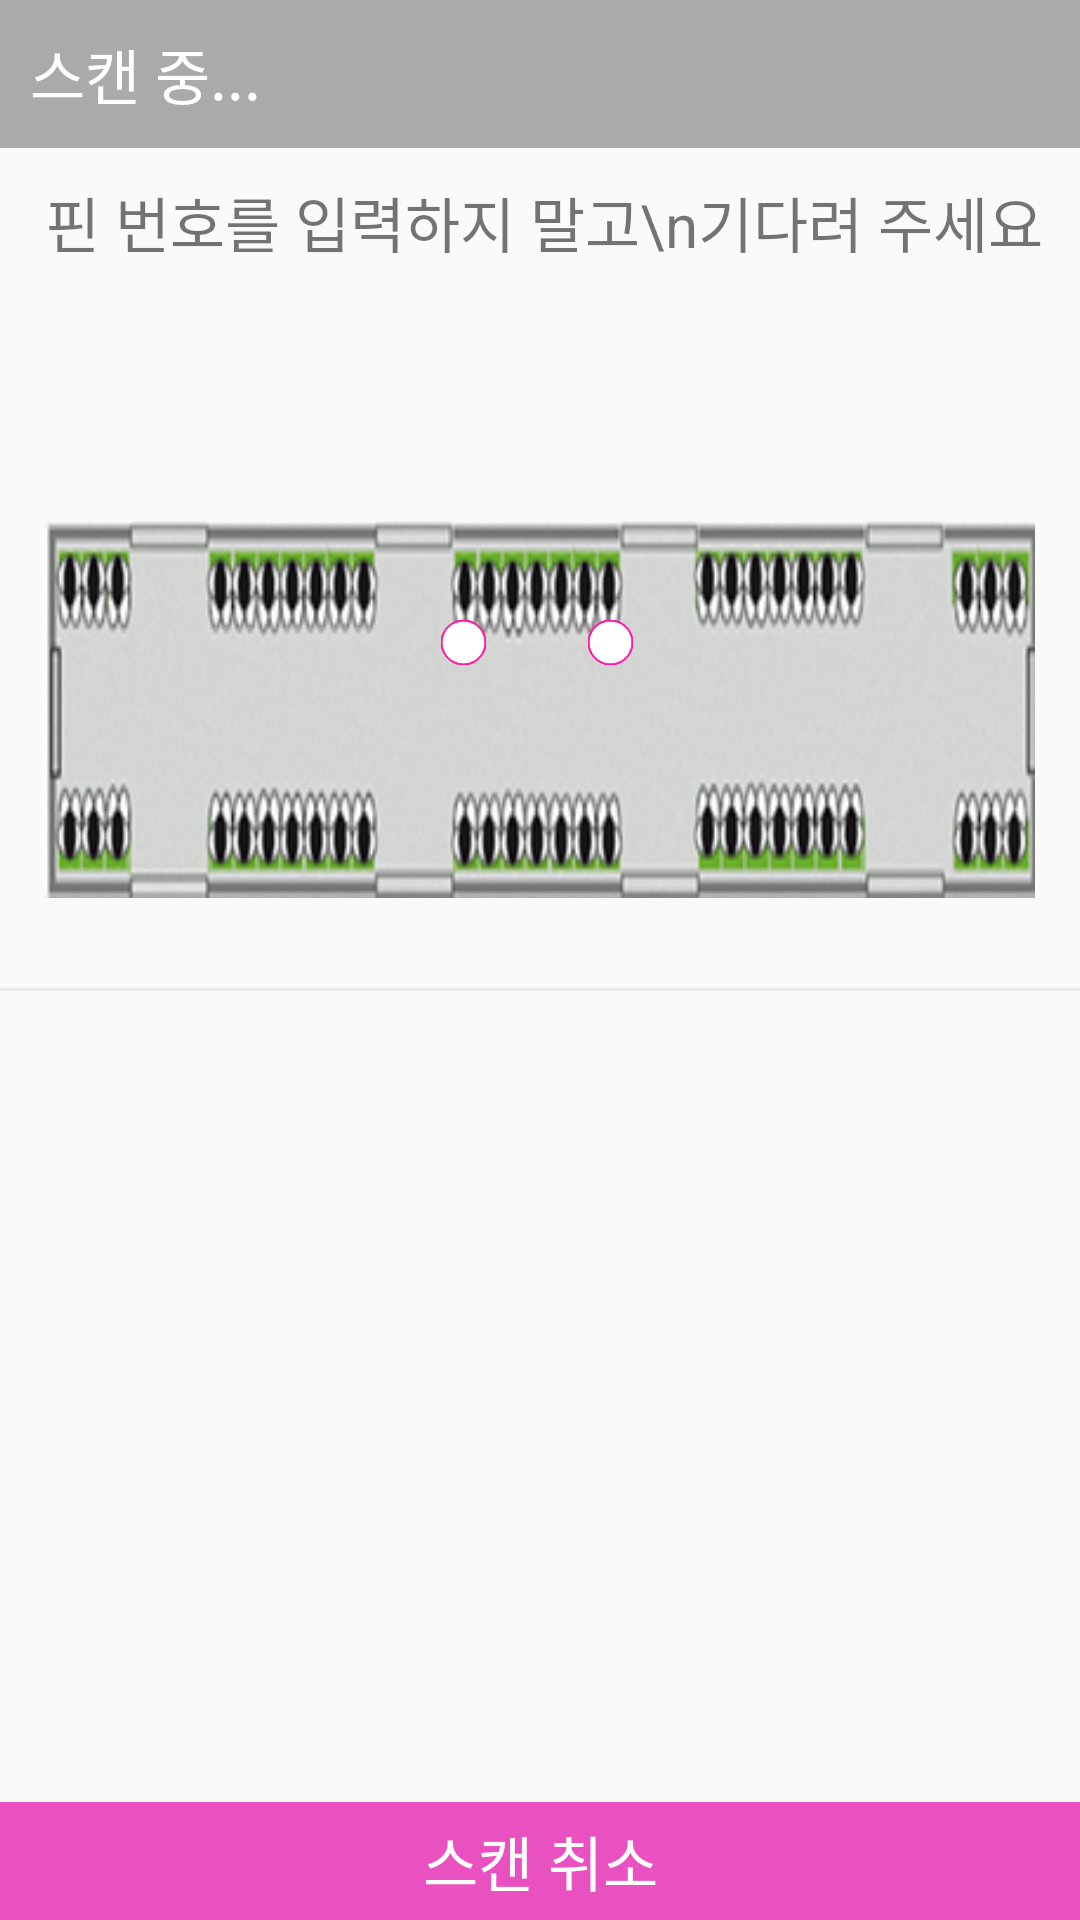

The Android layout XML behind this screen, and the referenced resources:
<!-- AndroidManifest.xml: application theme AppTheme -->
<!-- res/layout/activity_device_list.xml -->
<?xml version="1.0" encoding="utf-8"?>
<LinearLayout
    xmlns:android="http://schemas.android.com/apk/res/android"
    xmlns:app="http://schemas.android.com/apk/res-auto"
    xmlns:tools="http://schemas.android.com/tools"
    android:layout_width="match_parent"
    android:layout_height="match_parent"
    android:orientation="vertical"
    tools:context=".DeviceListActivity">
    <TextView android:id="@+id/title_paired_devices"
        android:layout_width="match_parent"
        android:layout_height="wrap_content"
        android:text="스캔 중..."
        android:background="@color/darker_gray"
        android:textColor="#fff"
        android:textSize="20dp"
        android:paddingLeft="5dp"
        android:padding="10dp"/>
    <TextView android:id="@+id/explain"
        android:layout_width="match_parent"
        android:layout_height="wrap_content"
        android:text="핀 번호를 입력하지 말고\n기다려 주세요"
        android:textSize="20dp"
        android:paddingTop="10dp"
        android:paddingLeft="15dp"/>

    <RelativeLayout
        android:layout_marginTop="45dp"
        android:id="@+id/constraintLayout"
        android:layout_width="match_parent"
        android:layout_height="wrap_content"
        tools:context=".BlockFragment">

        <ImageView
            android:layout_marginLeft="15dp"
            android:layout_marginRight="15dp"
            android:id="@+id/train_block"
            android:layout_width="wrap_content"
            android:layout_height="wrap_content"
            android:layout_alignParentStart="true"
            android:layout_marginTop="40dp"
            android:adjustViewBounds="true"
            android:src="@drawable/trafficseat" />

        <ImageView
            android:id="@+id/check_left_seat"
            android:layout_width="15dp"
            android:layout_height="15dp"
            android:layout_marginLeft="147dp"
            android:layout_marginTop="73dp"
            android:layout_alignParentTop="true"
            android:src="@drawable/empty_icon" />

        <ImageView
            android:id="@+id/check_right_seat"
            android:layout_width="15dp"
            android:layout_height="15dp"
            android:layout_alignParentTop="true"
            android:layout_alignParentEnd="true"
            android:layout_marginTop="73dp"
            android:layout_marginEnd="149dp"
            android:adjustViewBounds="true"
            android:src="@drawable/empty_icon" />
    </RelativeLayout>
    <View
        android:layout_marginTop="30dp"
        android:layout_width="match_parent"
        android:layout_height="1dp"
        android:layout_marginBottom="15dp"
        android:background="#e9e9e9" />

    <ListView android:id="@+id/new_devices"
        android:layout_width="match_parent"
        android:layout_height="150dp"
        android:stackFromBottom="true"/>
    <RelativeLayout
        android:layout_width="match_parent"
        android:layout_height="wrap_content">
        <TextView
            android:id="@+id/scan_cancel_button"
            android:padding="5dp"
            android:layout_width="match_parent"
            android:layout_height="wrap_content"
            android:layout_alignParentBottom="true"
            android:background="@color/colorPrimary"
            android:text="스캔 취소"
            android:textAlignment="center"
            android:textSize="20dp"
            android:textColor="#ffffff"/>
    </RelativeLayout>
</LinearLayout>
<!-- resources referenced by this layout -->
<resources>
  <color name="colorPrimary">#e951c0</color>
  <color name="darker_gray">#aaa</color>
  <!-- drawable empty_icon: png bitmap (drawable, 1332 bytes) -->
  <!-- drawable trafficseat: png bitmap (drawable, 91271 bytes) -->
  <style name="AppTheme" parent="Theme.AppCompat.Light.DarkActionBar">
          
  
          <item name="windowNoTitle">true</item> 
          <item name="colorPrimary">@color/colorPrimary</item>
          <item name="colorPrimaryDark">@color/colorPrimaryDark</item>
          <item name="colorAccent">@color/colorAccent</item>
          <item name="actionBarStyle">@style/Theme.MyApp.ActionBar</item>
  
      </style>
  <color name="colorPrimaryDark">#b72484</color>
  <color name="colorAccent">#D81B60</color>
  <style name="Theme.MyApp.ActionBar" parent="@style/Widget.AppCompat.Light.ActionBar.Solid.Inverse">
          <item name="elevation">0dp</item>
          <item name="android:background">#FFFFFF</item>
          <item name="titleTextStyle">@style/Theme.MyApp.ActionBar.TitleTextStyle</item>
      </style>
  <style name="Theme.MyApp.ActionBar.TitleTextStyle" parent="@style/TextAppearance.AppCompat.Widget.ActionBar.Title">
          <item name="android:textColor">#FF0000</item>
      </style>
</resources>
